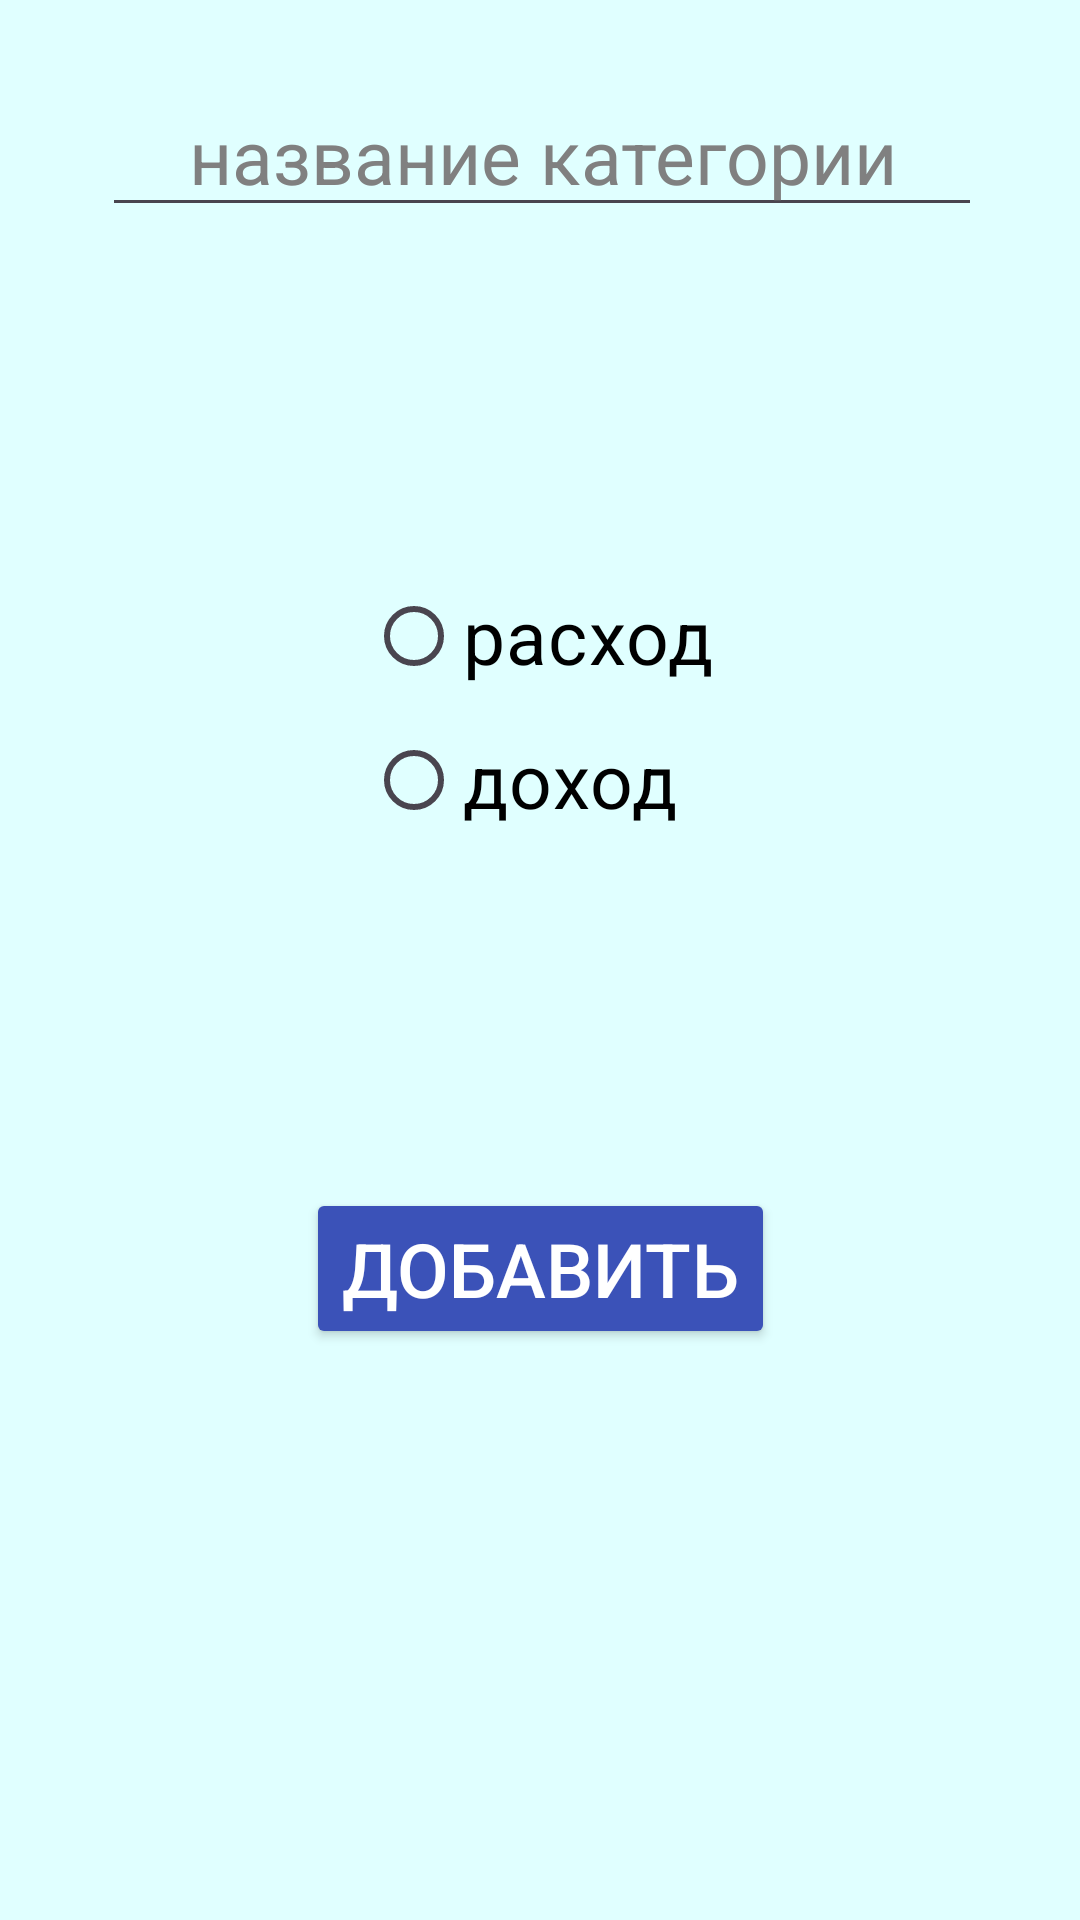

Layout XML and referenced resources for this Android screen:
<!-- AndroidManifest.xml: application theme Theme.Financial_application -->
<!-- res/layout/add_category.xml -->
<?xml version="1.0" encoding="utf-8"?>
<androidx.constraintlayout.widget.ConstraintLayout xmlns:android="http://schemas.android.com/apk/res/android"
    xmlns:app="http://schemas.android.com/apk/res-auto"
    xmlns:tools="http://schemas.android.com/tools"
    android:layout_width="match_parent"
    android:layout_height="match_parent"
    android:background="@color/light_cyan">

    <Button
        android:id="@+id/buttonAddAddCategory"
        android:layout_width="wrap_content"
        android:layout_height="wrap_content"
        android:layout_marginStart="150dp"
        android:layout_marginTop="150dp"
        android:layout_marginEnd="150dp"
        android:layout_marginBottom="20dp"
        android:text="добавить"
        android:textSize="25dp"
        android:backgroundTint="@color/blue"
        android:textColor="@color/white"
        app:layout_constraintBottom_toBottomOf="parent"
        app:layout_constraintEnd_toEndOf="parent"
        app:layout_constraintStart_toStartOf="parent"
        app:layout_constraintTop_toBottomOf="@+id/editTextTextNameCategoryAddCategory" />

    <EditText
        android:id="@+id/editTextTextNameCategoryAddCategory"
        android:layout_width="wrap_content"
        android:layout_height="wrap_content"
        android:layout_marginTop="25dp"
        android:layout_marginStart="100dp"
        android:layout_marginEnd="100dp"
        android:hint="название категории"
        android:textColorHint="@color/gray"
        android:textColor="@color/black"
        android:textSize="25dp"
        android:ems="10"
        android:inputType="text"
        android:gravity="center"
        app:layout_constraintEnd_toEndOf="parent"
        app:layout_constraintHorizontal_bias="0.497"
        app:layout_constraintStart_toStartOf="parent"
        app:layout_constraintTop_toTopOf="parent" />

    <RadioGroup
        android:layout_width="wrap_content"
        android:layout_height="wrap_content"
        android:id="@+id/radioGroup"
        app:layout_constraintBottom_toTopOf="@+id/buttonAddAddCategory"
        app:layout_constraintEnd_toEndOf="parent"
        app:layout_constraintStart_toStartOf="parent"
        app:layout_constraintTop_toBottomOf="@+id/editTextTextNameCategoryAddCategory">

        <RadioButton
            android:id="@+id/radioButtonExpense"
            android:layout_width="match_parent"
            android:layout_height="wrap_content"
            android:textSize="25dp"
            android:text="расход"
            android:textColor="@color/black"/>

        <RadioButton
            android:id="@+id/radioButtonIncome"
            android:layout_width="match_parent"
            android:layout_height="wrap_content"
            android:textSize="25dp"
            android:text="доход"
            android:textColor="@color/black"/>
    </RadioGroup>


</androidx.constraintlayout.widget.ConstraintLayout>
<!-- resources referenced by this layout -->
<resources>
  <color name="black">#FF000000</color>
  <color name="blue">#3B52B8</color>
  <color name="gray">#808080</color>
  <color name="light_cyan">#E0FFFF</color>
  <color name="white">#FFFFFFFF</color>
  <style name="Theme.Financial_application" parent="Base.Theme.Financial_application" />
  <style name="Base.Theme.Financial_application" parent="Theme.Material3.DayNight.NoActionBar">
          
          
      </style>
</resources>
